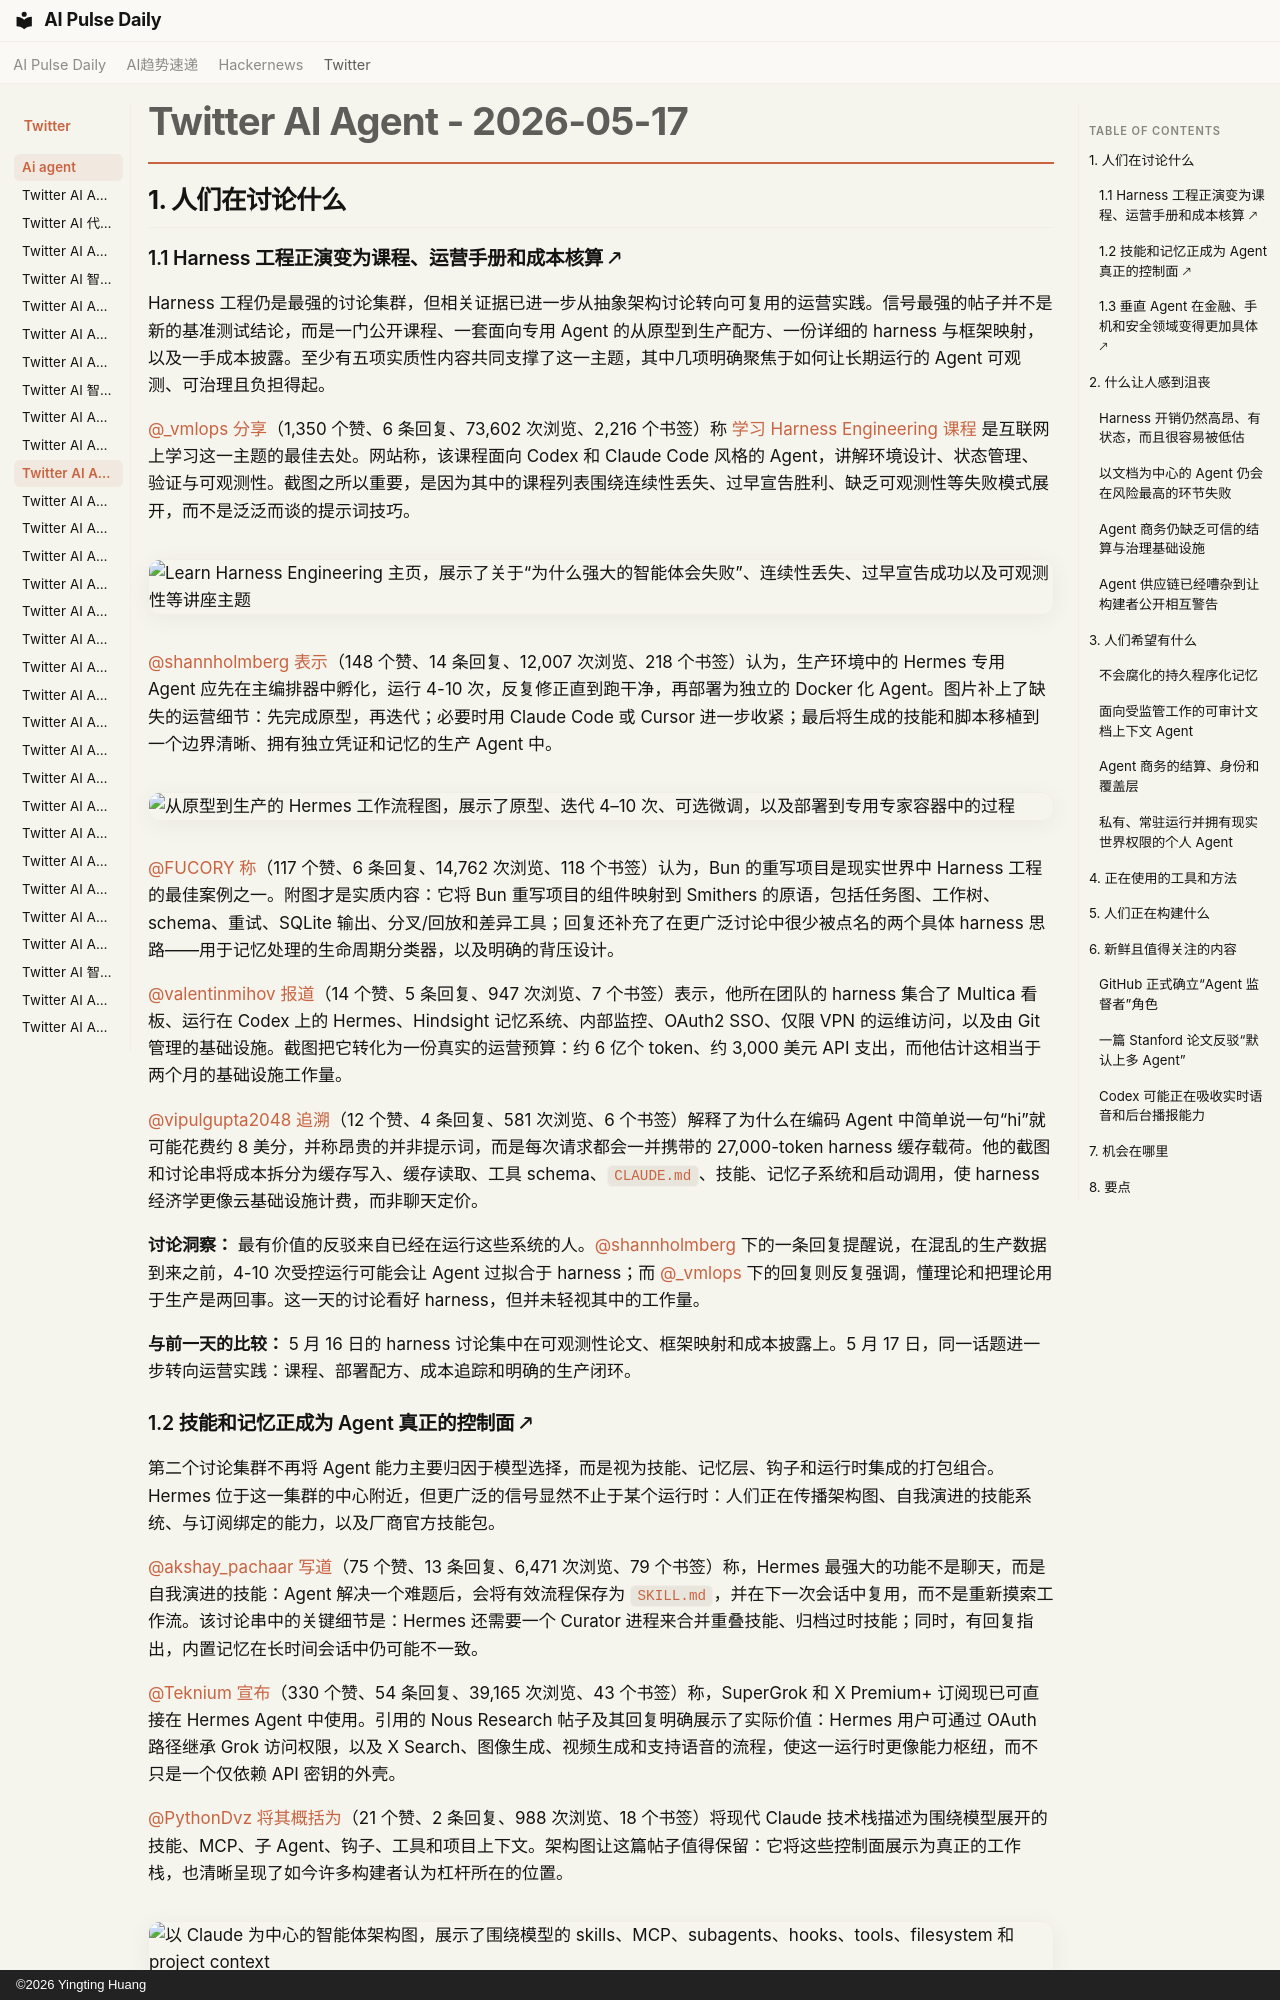

repository: vibewatch/vibewatch.github.io · page: twitter/ai-agent/2026-05-17.zh/index.html · generator: mkdocs · copyright: ©2026 Yingting Huang

# Twitter AI Agent - 2026-05-17

## 1. 人们在讨论什么

### 1.1 Harness 工程正演变为课程、运营手册和成本核算 🡕

Harness 工程仍是最强的讨论集群，但相关证据已进一步从抽象架构讨论转向可复用的运营实践。信号最强的帖子并不是新的基准测试结论，而是一门公开课程、一套面向专用 Agent 的从原型到生产配方、一份详细的 harness 与框架映射，以及一手成本披露。至少有五项实质性内容共同支撑了这一主题，其中几项明确聚焦于如何让长期运行的 Agent 可观测、可治理且负担得起。

[@_vmlops](https://x.com/_vmlops) [分享](https://x.com/_vmlops/status/2055887618303570151)（1,350 个赞、6 条回复、73,602 次浏览、2,216 个书签）称 [学习 Harness Engineering 课程](https://walkinglabs.github.io/learn-harness-engineering/en/) 是互联网上学习这一主题的最佳去处。网站称，该课程面向 Codex 和 Claude Code 风格的 Agent，讲解环境设计、状态管理、验证与可观测性。截图之所以重要，是因为其中的课程列表围绕连续性丢失、过早宣告胜利、缺乏可观测性等失败模式展开，而不是泛泛而谈的提示词技巧。

![Learn Harness Engineering 主页，展示了关于“为什么强大的智能体会失败”、连续性丢失、过早宣告成功以及可观测性等讲座主题](https://pbs.twimg.com/media/HIf64qubcAAb_2R.jpg)

[@shannholmberg](https://x.com/shannholmberg) [表示](https://x.com/shannholmberg/status/2056043898804539405)（148 个赞、14 条回复、12,007 次浏览、218 个书签）认为，生产环境中的 Hermes 专用 Agent 应先在主编排器中孵化，运行 4-10 次，反复修正直到跑干净，再部署为独立的 Docker 化 Agent。图片补上了缺失的运营细节：先完成原型，再迭代；必要时用 Claude Code 或 Cursor 进一步收紧；最后将生成的技能和脚本移植到一个边界清晰、拥有独立凭证和记忆的生产 Agent 中。

![从原型到生产的 Hermes 工作流程图，展示了原型、迭代 4–10 次、可选微调，以及部署到专用专家容器中的过程](https://pbs.twimg.com/media/HIiJB6ybsAApkGq.jpg)

[@FUCORY](https://x.com/FUCORY) [称](https://x.com/FUCORY/status/2055675961195089964)（117 个赞、6 条回复、14,762 次浏览、118 个书签）认为，Bun 的重写项目是现实世界中 Harness 工程的最佳案例之一。附图才是实质内容：它将 Bun 重写项目的组件映射到 Smithers 的原语，包括任务图、工作树、schema、重试、SQLite 输出、分叉/回放和差异工具；回复还补充了在更广泛讨论中很少被点名的两个具体 harness 思路——用于记忆处理的生命周期分类器，以及明确的背压设计。

[@valentinmihov](https://x.com/valentinmihov) [报道](https://x.com/valentinmihov/status/2055708681065402566)（14 个赞、5 条回复、947 次浏览、7 个书签）表示，他所在团队的 harness 集合了 Multica 看板、运行在 Codex 上的 Hermes、Hindsight 记忆系统、内部监控、OAuth2 SSO、仅限 VPN 的运维访问，以及由 Git 管理的基础设施。截图把它转化为一份真实的运营预算：约 6 亿个 token、约 3,000 美元 API 支出，而他估计这相当于两个月的基础设施工作量。

[@vipulgupta2048](https://x.com/vipulgupta2048) [追溯](https://x.com/vipulgupta2048/status/2056035759770218762)（12 个赞、4 条回复、581 次浏览、6 个书签）解释了为什么在编码 Agent 中简单说一句“hi”就可能花费约 8 美分，并称昂贵的并非提示词，而是每次请求都会一并携带的 27,000-token harness 缓存载荷。他的截图和讨论串将成本拆分为缓存写入、缓存读取、工具 schema、`CLAUDE.md`、技能、记忆子系统和启动调用，使 harness 经济学更像云基础设施计费，而非聊天定价。

**讨论洞察：** 最有价值的反驳来自已经在运行这些系统的人。[@shannholmberg](https://x.com/shannholmberg/status/2056043898804539405) 下的一条回复提醒说，在混乱的生产数据到来之前，4-10 次受控运行可能会让 Agent 过拟合于 harness；而 [@_vmlops](https://x.com/_vmlops/status/2055887618303570151) 下的回复则反复强调，懂理论和把理论用于生产是两回事。这一天的讨论看好 harness，但并未轻视其中的工作量。

**与前一天的比较：** 5 月 16 日的 harness 讨论集中在可观测性论文、框架映射和成本披露上。5 月 17 日，同一话题进一步转向运营实践：课程、部署配方、成本追踪和明确的生产闭环。
